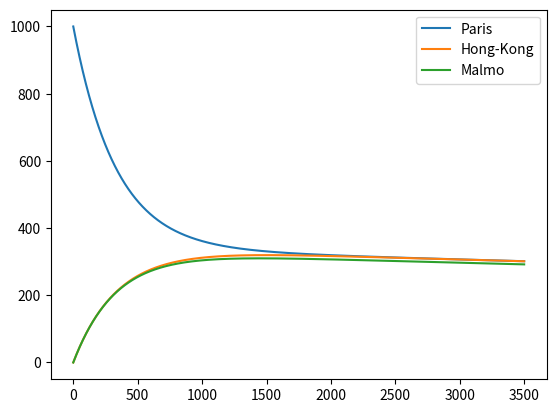

The matplotlib source for this figure:
import numpy as np
from scipy.integrate import odeint
import matplotlib.pyplot as plt

beta = 0.1 #infectious rate
gamma = 0.1 #recovery rate


#Integration parameters 
t = np.linspace(0, 3500, 100000)

#Initial conditions
names = ['Paris', 'Hong-Kong', 'Malmo']
population = [10000000, 7000000, 300000]
infected_0 = [1000, 0, 0]

nb_cities = len(population)
# Travelling
trav = [[0.001]*nb_cities]*nb_cities #probability for an individual to travel from city n to city m

def multi_cities_SIS(infected, t):
    d_infected, susceptible = [0]*nb_cities, [0]*nb_cities
    for n in range(nb_cities):
        susceptible[n] = population[n] - infected[n]
        d_infected[n] = (beta*susceptible[n]*infected[n])/(population[n]) - gamma*infected[n]
        for m in range(nb_cities) :
            if m != n :
                d_infected[n] += trav[m][n]*infected[m] - trav[n][m]*infected[n] #exchange of infected ppl between cities
    return(d_infected)

sol = odeint(multi_cities_SIS, infected_0, t)

for n in range(nb_cities):
    plt.plot(t, sol[:,n], label=names[n])
plt.legend()
plt.show()


print('Final state :')
print(sol[-1])
